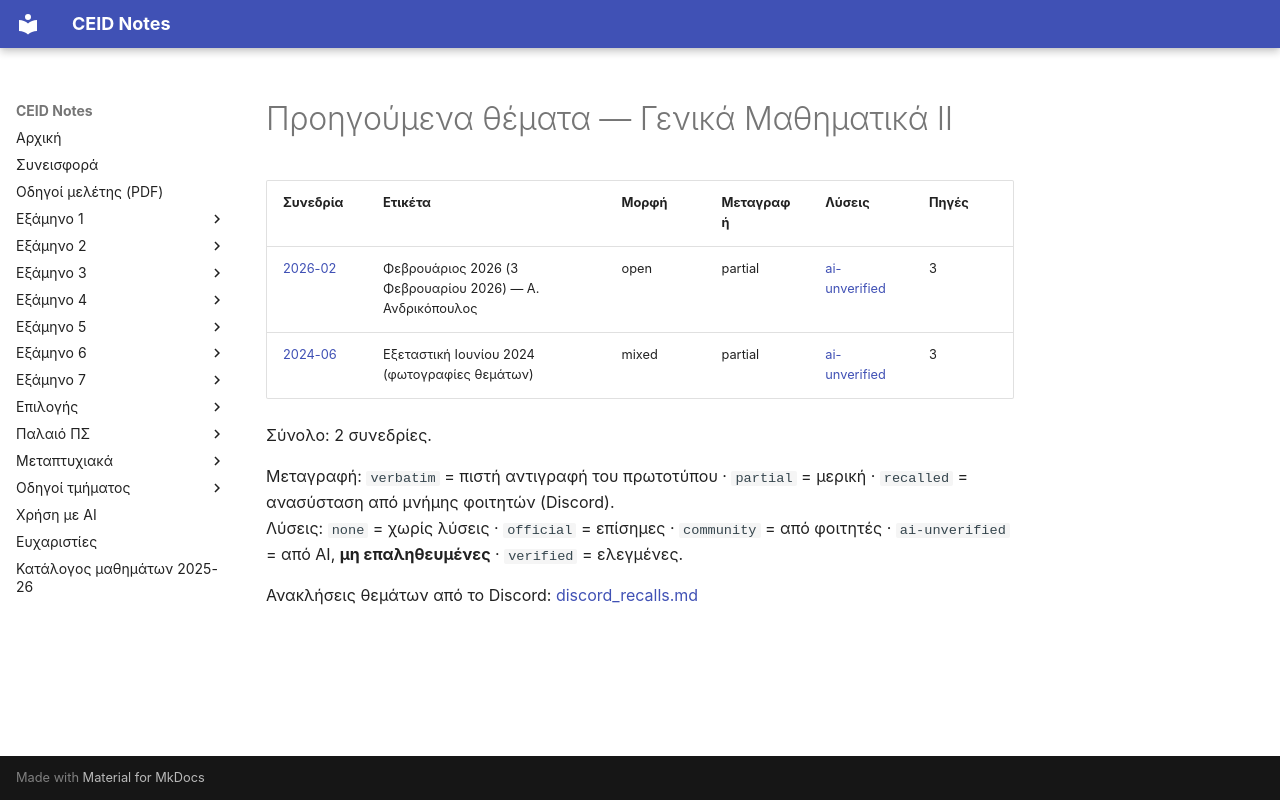

repository: kdngiorgos/ceid-notes · page: Semesters/Semester 3 (3ο Εξάμηνο)/Γενικά Μαθηματικά ΙΙ - CEID_23Y201/Previous Exams/index.html · generator: mkdocs

# Προηγούμενα θέματα — Γενικά Μαθηματικά ΙΙ

<!-- BEGIN:sessions -->
| Συνεδρία | Ετικέτα | Μορφή | Μεταγραφή | Λύσεις | Πηγές |
|---|---|---|---|---|---|
| [2026-02](2026-02.md) | Φεβρουάριος 2026 (3 Φεβρουαρίου 2026) — Α. Ανδρικόπουλος | open | partial | [ai-unverified](2026-02.md) | 3 |
| [2024-06](2024-06.md) | Εξεταστική Ιουνίου 2024 (φωτογραφίες θεμάτων) | mixed | partial | [ai-unverified](2024-06.md) | 3 |

Σύνολο: 2 συνεδρίες.

Μεταγραφή: `verbatim` = πιστή αντιγραφή του πρωτοτύπου · `partial` = μερική · `recalled` = ανασύσταση από μνήμης φοιτητών (Discord).  
Λύσεις: `none` = χωρίς λύσεις · `official` = επίσημες · `community` = από φοιτητές · `ai-unverified` = από AI, **μη επαληθευμένες** · `verified` = ελεγμένες.

Ανακλήσεις θεμάτων από το Discord: [discord_recalls.md](discord_recalls.md)
<!-- END:sessions -->
